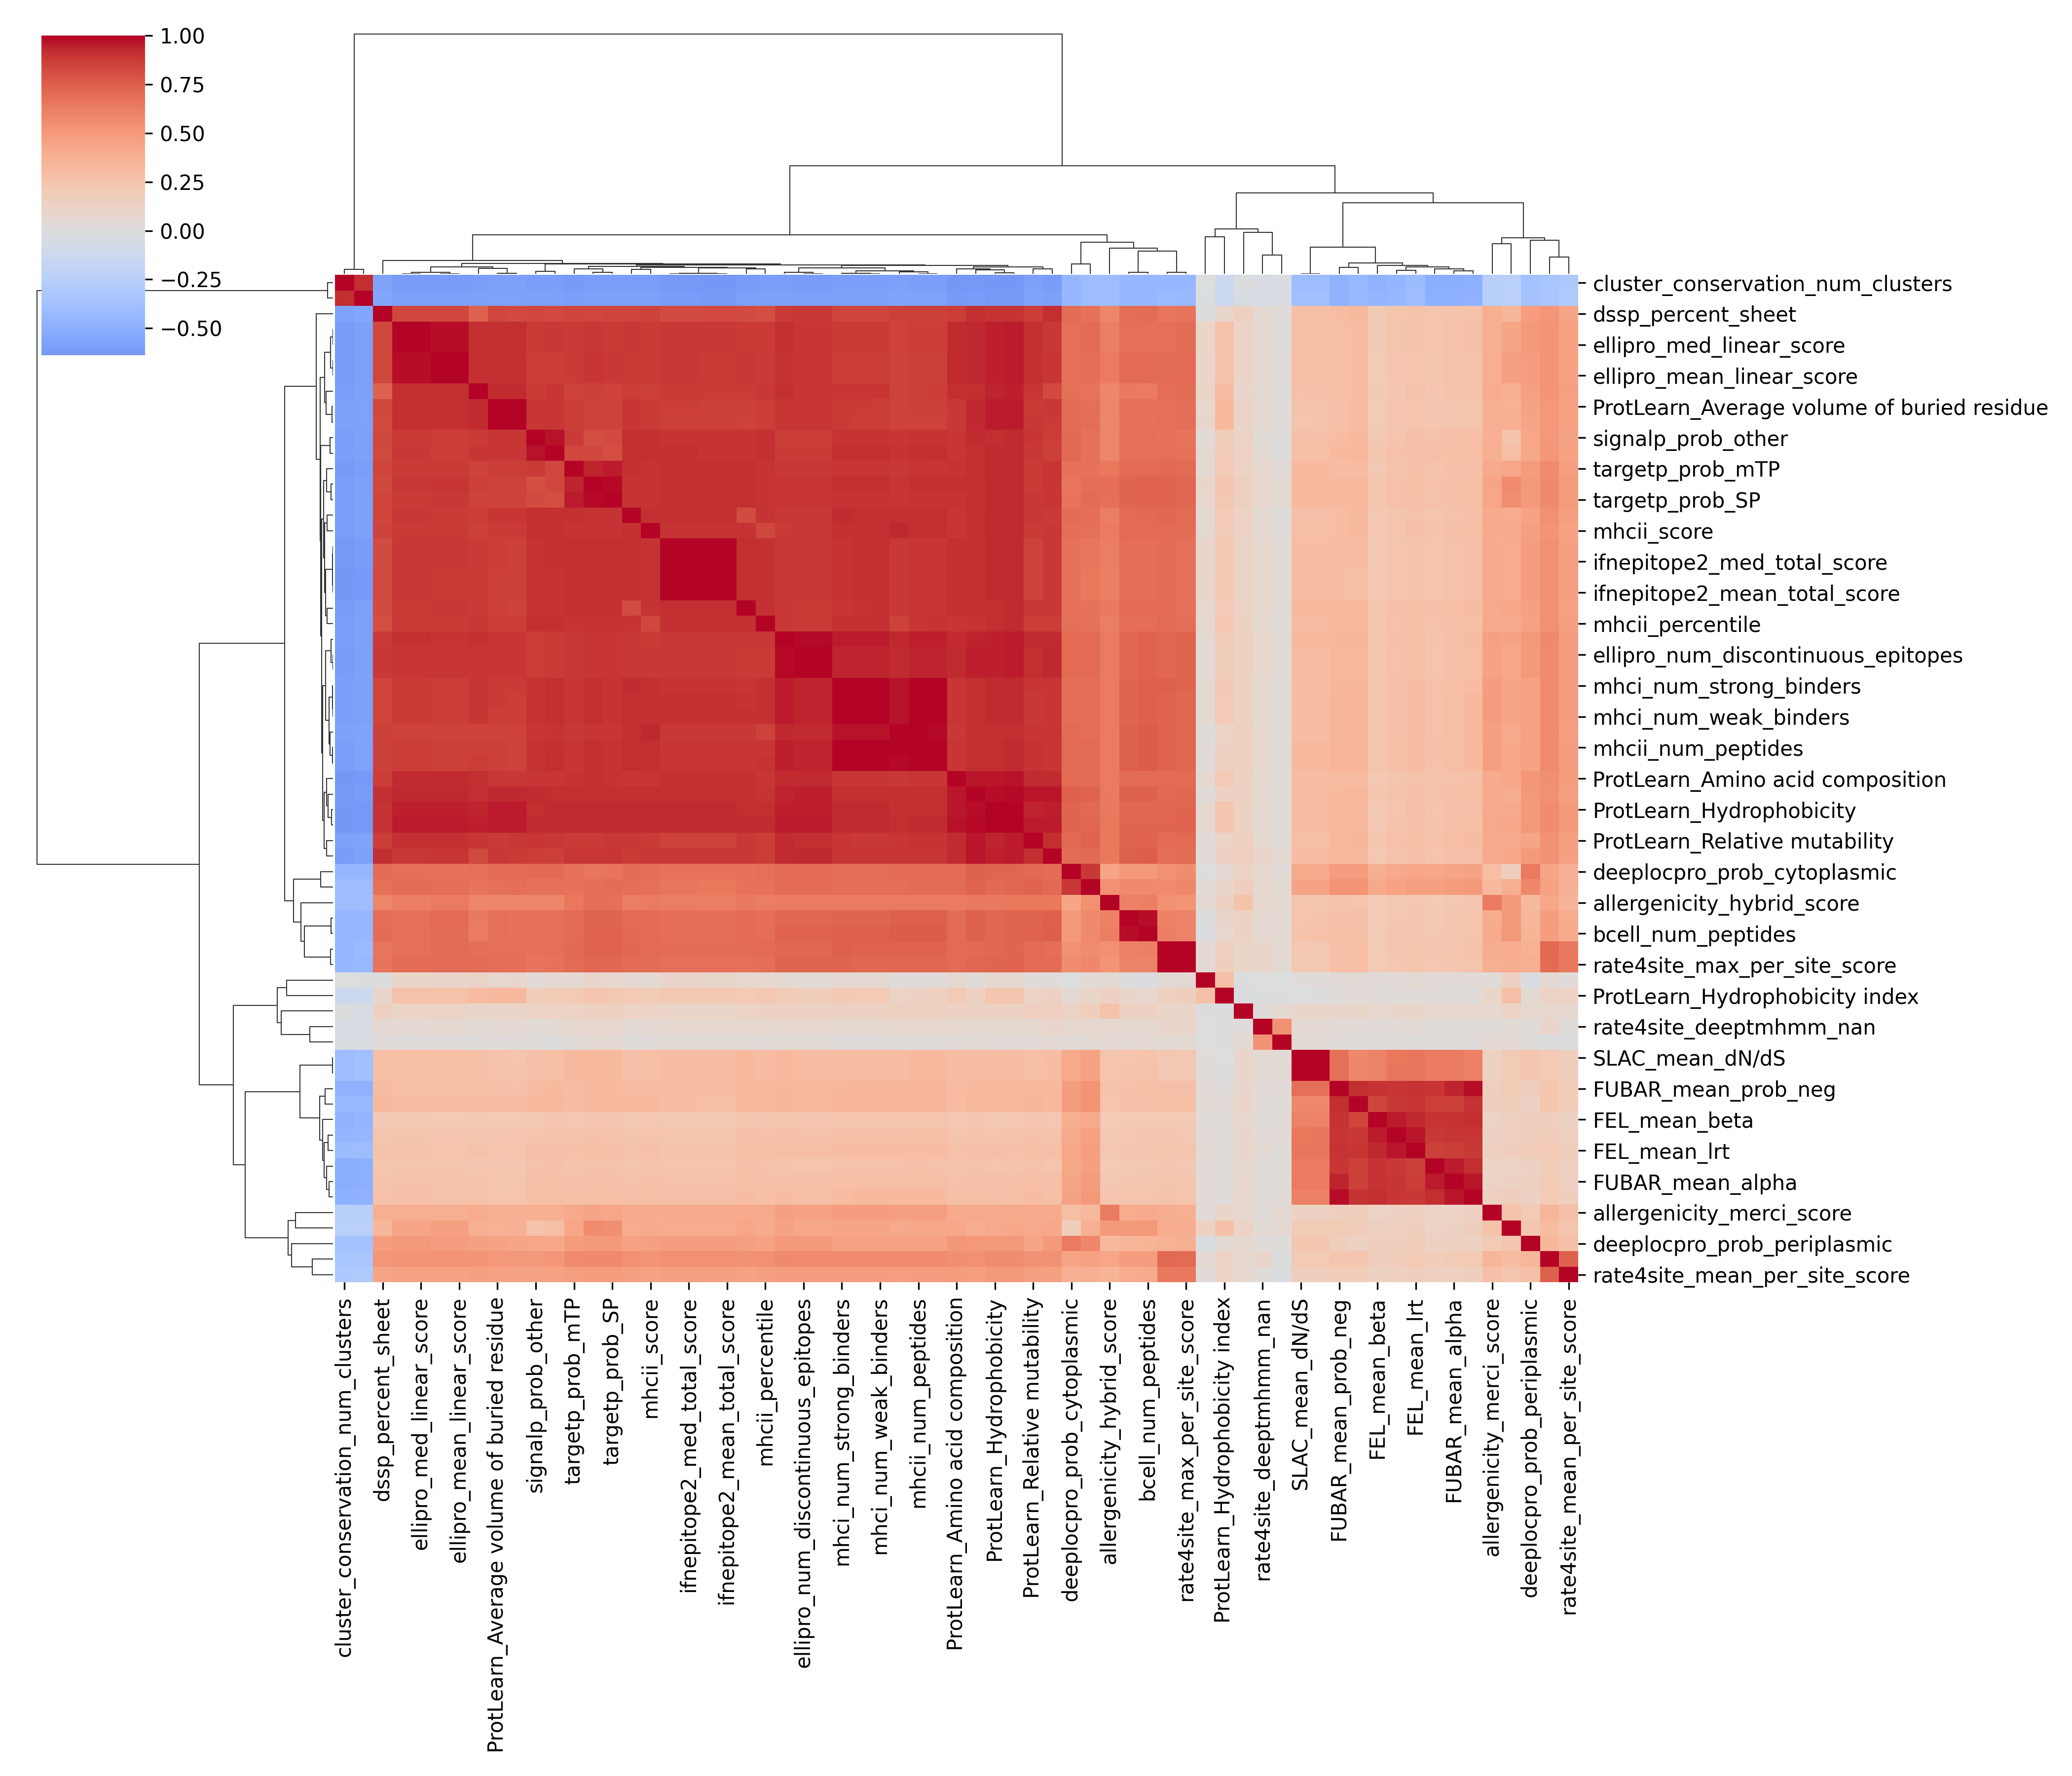

Source data for this figure (header and first rows):
, FEL_mean_alpha, FEL_mean_beta, FEL_mean_lrt, FUBAR_mean_alpha, FUBAR_mean_beta, FUBAR_mean_prob_neg, FUBAR_mean_prob_pos, ProtLearn_Amino acid composition, ProtLearn_Average volume of buried resid…, ProtLearn_Hydropathy index, ProtLearn_Hydrophobicity, ProtLearn_Hydrophobicity index, ProtLearn_Polarity, ProtLearn_Relative mutability, ProtLearn_Volume, ProtLearn_length, ProtLearn_pK (-COOH), SLAC_mean_dN/dS, SLAC_mean_n, SLAC_mean_s, allergenicity_blast_score, allergenicity_hybrid_score, allergenicity_merci_score
FEL_mean_alpha, 1, 0.9531, 0.9607, 0.8904, 0.8927, 0.8952, 0.8816, 0.2497, 0.236, 0.0389, 0.2537, 0.02643, 0.263, 0.2681, 0.2344, 0.2766, 0.2595, 0.6541, 0.6574, 0.8786, 0.1039, 0.2205, 0.1392
FEL_mean_beta, 0.9531, 1.0, 0.932, 0.9028, 0.9145, 0.8981, 0.8998, 0.2265, 0.2031, 0.03327, 0.2245, 0.02271, 0.2341, 0.2363, 0.2016, 0.2468, 0.2308, 0.6019, 0.6023, 0.8431, 0.08478, 0.2017, 0.1263
FEL_mean_lrt, 0.9607, 0.932, 1, 0.866, 0.8847, 0.8977, 0.8616, 0.2665, 0.2558, 0.04943, 0.2726, 0.03359, 0.2794, 0.2838, 0.2544, 0.2959, 0.2779, 0.658, 0.6589, 0.8946, 0.1007, 0.2267, 0.1539
FUBAR_mean_alpha, 0.8904, 0.9028, 0.866, 1, 0.9662, 0.9373, 0.9547, 0.2701, 0.2501, 0.03693, 0.2739, 0.01988, 0.2826, 0.2909, 0.25, 0.2812, 0.2782, 0.638, 0.6396, 0.8649, 0.07864, 0.2243, 0.1307
FUBAR_mean_beta, 0.8927, 0.9145, 0.8847, 0.9662, 1, 0.9759, 0.9165, 0.2749, 0.2571, 0.03725, 0.2808, 0.02208, 0.2897, 0.3015, 0.2569, 0.3013, 0.2856, 0.6098, 0.6114, 0.9016, 0.0791, 0.2361, 0.1492
FUBAR_mean_prob_neg, 0.8952, 0.8981, 0.8977, 0.9373, 0.9759, 1, 0.8919, 0.3037, 0.2811, 0.03513, 0.3092, 0.01997, 0.318, 0.3303, 0.2805, 0.3346, 0.3138, 0.6805, 0.682, 0.9146, 0.1015, 0.2588, 0.1673
FUBAR_mean_prob_pos, 0.8816, 0.8998, 0.8616, 0.9547, 0.9165, 0.8919, 1.0, 0.2578, 0.2359, 0.03749, 0.2575, 0.02263, 0.2656, 0.2686, 0.2351, 0.2591, 0.2622, 0.6343, 0.6337, 0.8616, 0.07533, 0.2068, 0.1222
ProtLearn_Amino acid composition, 0.2497, 0.2265, 0.2665, 0.2701, 0.2749, 0.3037, 0.2578, 1.0, 0.8801, 0.06769, 0.9635, 0.201, 0.9564, 0.9277, 0.8832, 0.9219, 0.9696, 0.3086, 0.3082, 0.3028, 0.1437, 0.6393, 0.4087
ProtLearn_Average volume of buried resid…, 0.236, 0.2031, 0.2558, 0.2501, 0.2571, 0.2811, 0.2359, 0.8801, 1.0, 0.07306, 0.9495, 0.3146, 0.9332, 0.8772, 0.9976, 0.8905, 0.951, 0.2616, 0.2649, 0.2968, 0.1116, 0.5894, 0.375
ProtLearn_Hydropathy index, 0.0389, 0.03327, 0.04943, 0.03693, 0.03725, 0.03513, 0.03749, 0.06769, 0.07306, 1.0, 0.07151, 0.2816, 0.02166, 0.02944, 0.08547, 0.05385, 0.07117, 0.02529, 0.02498, 0.04241, -0.007392, 0.05162, 0.02471
ProtLearn_Hydrophobicity, 0.2537, 0.2245, 0.2726, 0.2739, 0.2808, 0.3092, 0.2575, 0.9635, 0.9495, 0.07151, 1, 0.2374, 0.9775, 0.942, 0.9498, 0.9455, 0.994, 0.3002, 0.301, 0.3148, 0.1376, 0.6435, 0.4098
ProtLearn_Hydrophobicity index, 0.02643, 0.02271, 0.03359, 0.01988, 0.02208, 0.01997, 0.02263, 0.201, 0.3146, 0.2816, 0.2374, 1.0, 0.1419, 0.1189, 0.3276, 0.1946, 0.2363, 0.001423, 0.003884, 0.03678, -0.01453, 0.1484, 0.106
ProtLearn_Polarity, 0.263, 0.2341, 0.2794, 0.2826, 0.2897, 0.318, 0.2656, 0.9564, 0.9332, 0.02166, 0.9775, 0.1419, 1, 0.9588, 0.9304, 0.9397, 0.9855, 0.3071, 0.3087, 0.3242, 0.1422, 0.6473, 0.4112
ProtLearn_Relative mutability, 0.2681, 0.2363, 0.2838, 0.2909, 0.3015, 0.3303, 0.2686, 0.9277, 0.8772, 0.02944, 0.942, 0.1189, 0.9588, 1.0, 0.8791, 0.9174, 0.9521, 0.2881, 0.291, 0.34, 0.1571, 0.6516, 0.4152
ProtLearn_Volume, 0.2344, 0.2016, 0.2544, 0.25, 0.2569, 0.2805, 0.2351, 0.8832, 0.9976, 0.08547, 0.9498, 0.3276, 0.9304, 0.8791, 1.0, 0.8888, 0.9509, 0.255, 0.2584, 0.2977, 0.1122, 0.59, 0.3757
ProtLearn_length, 0.2766, 0.2468, 0.2959, 0.2812, 0.3013, 0.3346, 0.2591, 0.9219, 0.8905, 0.05385, 0.9455, 0.1946, 0.9397, 0.9174, 0.8888, 1.0, 0.9517, 0.309, 0.3103, 0.335, 0.1407, 0.6337, 0.4683
ProtLearn_pK (-COOH), 0.2595, 0.2308, 0.2779, 0.2782, 0.2856, 0.3138, 0.2622, 0.9696, 0.951, 0.07117, 0.994, 0.2363, 0.9855, 0.9521, 0.9509, 0.9517, 1.0, 0.3015, 0.3024, 0.3197, 0.1369, 0.6506, 0.4165
SLAC_mean_dN/dS, 0.6541, 0.6019, 0.658, 0.638, 0.6098, 0.6805, 0.6343, 0.3086, 0.2616, 0.02529, 0.3002, 0.001423, 0.3071, 0.2881, 0.255, 0.309, 0.3015, 1.0, 0.9973, 0.5784, 0.09776, 0.2451, 0.1438
SLAC_mean_n, 0.6574, 0.6023, 0.6589, 0.6396, 0.6114, 0.682, 0.6337, 0.3082, 0.2649, 0.02498, 0.301, 0.003884, 0.3087, 0.291, 0.2584, 0.3103, 0.3024, 0.9973, 1, 0.581, 0.09739, 0.2495, 0.1466
SLAC_mean_s, 0.8786, 0.8431, 0.8946, 0.8649, 0.9016, 0.9146, 0.8616, 0.3028, 0.2968, 0.04241, 0.3148, 0.03678, 0.3242, 0.34, 0.2977, 0.335, 0.3197, 0.5784, 0.581, 1.0, 0.1044, 0.2551, 0.1714
allergenicity_blast_score, 0.1039, 0.08478, 0.1007, 0.07864, 0.0791, 0.1015, 0.07533, 0.1437, 0.1116, -0.007392, 0.1376, -0.01453, 0.1422, 0.1571, 0.1122, 0.1407, 0.1369, 0.09776, 0.09739, 0.1044, 1.0, 0.2632, 0.08203
allergenicity_hybrid_score, 0.2205, 0.2017, 0.2267, 0.2243, 0.2361, 0.2588, 0.2068, 0.6393, 0.5894, 0.05162, 0.6435, 0.1484, 0.6473, 0.6516, 0.59, 0.6337, 0.6506, 0.2451, 0.2495, 0.2551, 0.2632, 1.0, 0.6326
allergenicity_merci_score, 0.1392, 0.1263, 0.1539, 0.1307, 0.1492, 0.1673, 0.1222, 0.4087, 0.375, 0.02471, 0.4098, 0.106, 0.4112, 0.4152, 0.3757, 0.4683, 0.4165, 0.1438, 0.1466, 0.1714, 0.08203, 0.6326, 1.0
bcell_avg_peptide_length, 0.2319, 0.2026, 0.2385, 0.2407, 0.2542, 0.2803, 0.2191, 0.6992, 0.6815, -0.0127, 0.7192, 0.09456, 0.7386, 0.7278, 0.6763, 0.7218, 0.7283, 0.2556, 0.2578, 0.2722, 0.138, 0.6145, 0.4004
bcell_num_peptides, 0.2336, 0.2034, 0.2399, 0.241, 0.2569, 0.2836, 0.2203, 0.6998, 0.6802, -0.01909, 0.7197, 0.0815, 0.741, 0.7335, 0.6748, 0.735, 0.7297, 0.2614, 0.2642, 0.2743, 0.1432, 0.6182, 0.407
cluster_conservation_num_clusters, -0.4559, -0.4747, -0.418, -0.5101, -0.4914, -0.4835, -0.5094, -0.6347, -0.5925, -0.001429, -0.6382, -0.1302, -0.6265, -0.5828, -0.589, -0.6024, -0.6379, -0.4043, -0.4042, -0.4333, -0.01286, -0.4026, -0.252
cluster_conservation_percent_identity/nu…, -0.4467, -0.4638, -0.4135, -0.4951, -0.4798, -0.4731, -0.495, -0.6155, -0.578, -0.008658, -0.6201, -0.1315, -0.6089, -0.5696, -0.575, -0.5869, -0.6204, -0.3867, -0.3866, -0.4275, -0.03683, -0.3965, -0.2496
deeplocpro_prob_cytoplasmic, 0.416, 0.3893, 0.4349, 0.442, 0.4486, 0.4767, 0.427, 0.7016, 0.7022, -0.003354, 0.7248, 0.06384, 0.7384, 0.7155, 0.7031, 0.7015, 0.728, 0.4197, 0.4204, 0.4773, 0.1283, 0.443, 0.2904
deeplocpro_prob_extracellular, 0.4554, 0.4224, 0.4709, 0.4839, 0.4942, 0.5249, 0.4677, 0.6985, 0.6834, 0.03722, 0.7148, 0.1062, 0.7326, 0.7345, 0.6869, 0.7061, 0.7246, 0.4447, 0.4475, 0.531, 0.1655, 0.5429, 0.3228
deeplocpro_prob_periplasmic, 0.1733, 0.1704, 0.1931, 0.1522, 0.1485, 0.1688, 0.147, 0.5097, 0.449, -0.02741, 0.4982, 0.04787, 0.5026, 0.4432, 0.4421, 0.4929, 0.5033, 0.2428, 0.2329, 0.1456, 0.07584, 0.3227, 0.1997
deeptmhmm_proportion_outside, 0.1598, 0.151, 0.1689, 0.1484, 0.1666, 0.1951, 0.1357, 0.4253, 0.3698, 0.1378, 0.4169, 0.2799, 0.3936, 0.4213, 0.3744, 0.4461, 0.4284, 0.1949, 0.1983, 0.1771, 0.1356, 0.5007, 0.2631
dssp_percent_helix, 0.2441, 0.217, 0.2653, 0.2586, 0.2684, 0.2935, 0.2424, 0.9155, 0.9196, 0.1142, 0.939, 0.3033, 0.9128, 0.8892, 0.9233, 0.9076, 0.9434, 0.2767, 0.2778, 0.2999, 0.1035, 0.5859, 0.3991
dssp_percent_loop, 0.2592, 0.232, 0.2708, 0.2733, 0.2823, 0.3123, 0.2563, 0.9205, 0.8817, 0.02167, 0.9443, 0.142, 0.9553, 0.9151, 0.8759, 0.9234, 0.9514, 0.3029, 0.3037, 0.3124, 0.1566, 0.65, 0.4091
dssp_percent_sheet, 0.2454, 0.2157, 0.2628, 0.263, 0.2699, 0.2999, 0.25, 0.8692, 0.8339, -0.01481, 0.8988, 0.0912, 0.9085, 0.8719, 0.8308, 0.8729, 0.9002, 0.2855, 0.2849, 0.3091, 0.1551, 0.586, 0.3862
ellipro_mean_discontinuous_score, 0.2397, 0.2126, 0.2554, 0.265, 0.2678, 0.2924, 0.2493, 0.9246, 0.9071, 0.1012, 0.9457, 0.2621, 0.9309, 0.9095, 0.9088, 0.8988, 0.9515, 0.2833, 0.2838, 0.2988, 0.1218, 0.6308, 0.3878
ellipro_mean_linear_score, 0.2397, 0.2126, 0.2554, 0.265, 0.2678, 0.2924, 0.2493, 0.9246, 0.9071, 0.1012, 0.9457, 0.2621, 0.9309, 0.9095, 0.9088, 0.8988, 0.9515, 0.2833, 0.2838, 0.2988, 0.1218, 0.6308, 0.3878
ellipro_med_discontinuous_score, 0.2468, 0.219, 0.2645, 0.2664, 0.2709, 0.2958, 0.2499, 0.924, 0.9091, 0.1053, 0.946, 0.2651, 0.9304, 0.9056, 0.9111, 0.9042, 0.9515, 0.287, 0.2875, 0.3041, 0.1206, 0.617, 0.3879
ellipro_med_linear_score, 0.2468, 0.219, 0.2645, 0.2664, 0.2709, 0.2958, 0.2499, 0.924, 0.9091, 0.1053, 0.946, 0.2651, 0.9304, 0.9056, 0.9111, 0.9042, 0.9515, 0.287, 0.2875, 0.3041, 0.1206, 0.617, 0.3879
ellipro_num_discontinuous_epitopes, 0.27, 0.2393, 0.2874, 0.2749, 0.2925, 0.3257, 0.2531, 0.9194, 0.8954, 0.04116, 0.9463, 0.1806, 0.9437, 0.9122, 0.8924, 0.982, 0.9518, 0.3026, 0.3038, 0.3262, 0.143, 0.6307, 0.4528
ellipro_num_linear_epitopes, 0.27, 0.2393, 0.2874, 0.2749, 0.2925, 0.3257, 0.2531, 0.9194, 0.8954, 0.04116, 0.9463, 0.1806, 0.9437, 0.9122, 0.8924, 0.982, 0.9518, 0.3026, 0.3038, 0.3262, 0.143, 0.6307, 0.4528
ifnepitope2_mean_ml_score, 0.2476, 0.2218, 0.2621, 0.2673, 0.2708, 0.2963, 0.2519, 0.906, 0.8649, 0.08861, 0.92, 0.2199, 0.9052, 0.8542, 0.8631, 0.8791, 0.9243, 0.2996, 0.2986, 0.2937, 0.1168, 0.6212, 0.4058
ifnepitope2_mean_total_score, 0.2476, 0.2218, 0.2621, 0.2673, 0.2708, 0.2963, 0.2519, 0.906, 0.8649, 0.08861, 0.92, 0.2199, 0.9052, 0.8542, 0.8631, 0.8791, 0.9243, 0.2996, 0.2986, 0.2937, 0.1168, 0.6212, 0.4058
ifnepitope2_med_ml_score, 0.2492, 0.223, 0.2639, 0.2691, 0.2732, 0.2987, 0.2535, 0.905, 0.8665, 0.09267, 0.9201, 0.2253, 0.9049, 0.8562, 0.8653, 0.8788, 0.9244, 0.2978, 0.2971, 0.298, 0.1148, 0.6238, 0.4074
ifnepitope2_med_total_score, 0.2492, 0.223, 0.2639, 0.2691, 0.2732, 0.2987, 0.2535, 0.905, 0.8665, 0.09267, 0.9201, 0.2253, 0.9049, 0.8562, 0.8653, 0.8788, 0.9244, 0.2978, 0.2971, 0.298, 0.1148, 0.6238, 0.4074
mhci_num_peptides, 0.2823, 0.2499, 0.3034, 0.2911, 0.3105, 0.342, 0.2684, 0.8918, 0.8722, 0.06453, 0.9188, 0.212, 0.907, 0.8845, 0.871, 0.9517, 0.9238, 0.3055, 0.3068, 0.3451, 0.1434, 0.6322, 0.4786
mhci_num_strong_binders, 0.2802, 0.2471, 0.3012, 0.2887, 0.308, 0.3394, 0.266, 0.8905, 0.8751, 0.06304, 0.9193, 0.2132, 0.9075, 0.8849, 0.874, 0.9505, 0.924, 0.3027, 0.3042, 0.3432, 0.1433, 0.6321, 0.4777
mhci_num_weak_binders, 0.2833, 0.2511, 0.3044, 0.2923, 0.3116, 0.3431, 0.2696, 0.8923, 0.8709, 0.06517, 0.9186, 0.2114, 0.9068, 0.8842, 0.8696, 0.9517, 0.9237, 0.3068, 0.3081, 0.3459, 0.1434, 0.6324, 0.4786
mhci_percentile, 0.2738, 0.2494, 0.2893, 0.2922, 0.2971, 0.3236, 0.2801, 0.9084, 0.8597, 0.07563, 0.9152, 0.201, 0.911, 0.8809, 0.8584, 0.8799, 0.9235, 0.3175, 0.3175, 0.3234, 0.1301, 0.648, 0.4125
mhci_score, 0.25, 0.22, 0.2679, 0.2684, 0.2762, 0.3024, 0.2506, 0.8938, 0.8866, 0.06318, 0.922, 0.2116, 0.9125, 0.8829, 0.8878, 0.8844, 0.9247, 0.2791, 0.2808, 0.3115, 0.1353, 0.6279, 0.4106
mhcii_num_peptides, 0.284, 0.2501, 0.304, 0.2936, 0.313, 0.3458, 0.2706, 0.8907, 0.8603, 0.03189, 0.9153, 0.1472, 0.9162, 0.9004, 0.8582, 0.9463, 0.9208, 0.3091, 0.311, 0.3488, 0.1518, 0.6358, 0.474
mhcii_num_strong_binders, 0.2784, 0.2466, 0.2999, 0.2913, 0.3095, 0.3413, 0.2685, 0.8818, 0.8489, 0.01531, 0.905, 0.1301, 0.9087, 0.8933, 0.8468, 0.9337, 0.9106, 0.3039, 0.305, 0.3434, 0.1495, 0.6289, 0.4643
mhcii_num_weak_binders, 0.2844, 0.2503, 0.3042, 0.2932, 0.3128, 0.3459, 0.2704, 0.8904, 0.8602, 0.03243, 0.9153, 0.1503, 0.9155, 0.8997, 0.8582, 0.9468, 0.9206, 0.3095, 0.3113, 0.3489, 0.1525, 0.6353, 0.4752
mhcii_percentile, 0.2682, 0.2405, 0.2833, 0.2776, 0.2857, 0.313, 0.2642, 0.8964, 0.8708, 0.07674, 0.9146, 0.2309, 0.9028, 0.8711, 0.8705, 0.8818, 0.9194, 0.3031, 0.3034, 0.3183, 0.1425, 0.6277, 0.4173
mhcii_score, 0.2559, 0.2284, 0.2739, 0.2819, 0.2846, 0.3085, 0.264, 0.8944, 0.8774, 0.04802, 0.9178, 0.1972, 0.9117, 0.8773, 0.8776, 0.8764, 0.9219, 0.2877, 0.2887, 0.3111, 0.1257, 0.6332, 0.4079
rate4site_deeptmhmm_max_outside_scores, 0.2321, 0.2101, 0.2505, 0.248, 0.2581, 0.2813, 0.2325, 0.7018, 0.6805, 0.05206, 0.7211, 0.1573, 0.7133, 0.6995, 0.6821, 0.7236, 0.7259, 0.2259, 0.2254, 0.2879, 0.1088, 0.54, 0.3947
rate4site_deeptmhmm_mean_outside_scores, 0.1806, 0.1739, 0.2007, 0.199, 0.2128, 0.233, 0.184, 0.5474, 0.5059, 0.05888, 0.5549, 0.1328, 0.542, 0.5333, 0.5062, 0.5741, 0.5556, 0.2034, 0.2021, 0.2327, 0.07507, 0.4307, 0.3465
rate4site_deeptmhmm_nan, 0.04452, 0.03219, 0.04796, 0.02411, 0.02784, 0.0416, 0.02938, 0.0675, 0.05644, -0.003493, 0.06687, -0.0116, 0.07015, 0.07016, 0.05542, 0.0769, 0.06656, 0.05655, 0.05773, 0.03885, 0.02732, 0.07348, 0.02942
rate4site_max_per_site_score, 0.2288, 0.2063, 0.2479, 0.2432, 0.254, 0.2778, 0.2274, 0.7071, 0.6893, 0.05089, 0.7282, 0.1682, 0.7192, 0.7053, 0.6914, 0.7299, 0.733, 0.2225, 0.222, 0.2849, 0.1067, 0.5307, 0.3884
rate4site_mean_per_site_score, 0.1517, 0.1394, 0.1657, 0.1597, 0.1673, 0.1831, 0.1502, 0.4875, 0.4515, 0.02474, 0.4888, 0.1281, 0.4746, 0.4689, 0.451, 0.4802, 0.4891, 0.1672, 0.1649, 0.1835, 0.07663, 0.3559, 0.276
rate4site_median_per_site_score, 0.02815, 0.02458, 0.01994, 0.02888, 0.03218, 0.03218, 0.01896, 0.0338, 0.02605, -0.001865, 0.0357, -0.006191, 0.04182, 0.03765, 0.02365, 0.04241, 0.03553, 0.04489, 0.04707, 0.01983, 0.06029, 0.06462, 0.05946
... 5 more rows
